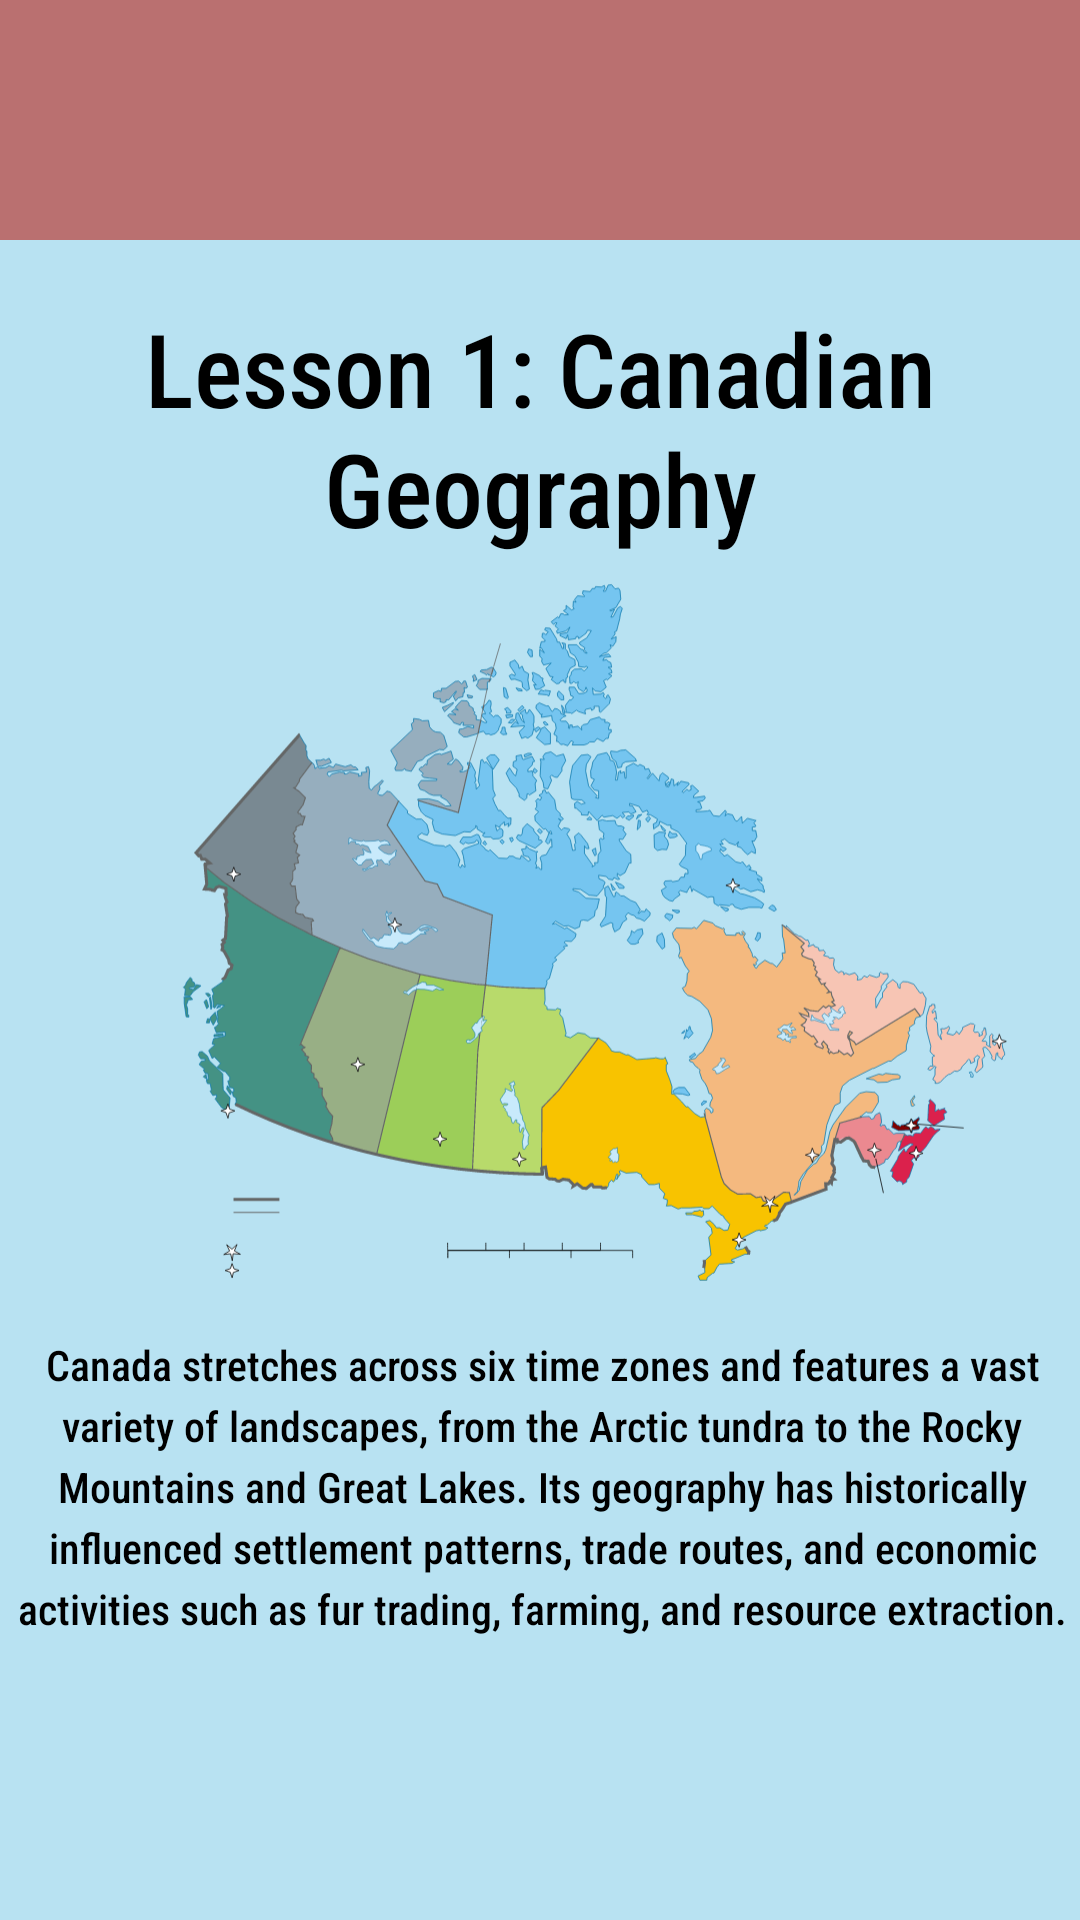

The Android layout XML behind this screen, and the referenced resources:
<!-- AndroidManifest.xml: application theme Theme.CP470Project -->
<!-- res/layout/activity_geo_l1.xml -->
<?xml version="1.0" encoding="utf-8"?>
<androidx.constraintlayout.widget.ConstraintLayout
    xmlns:android="http://schemas.android.com/apk/res/android"
    xmlns:app="http://schemas.android.com/apk/res-auto"
    xmlns:tools="http://schemas.android.com/tools"
    android:id="@+id/main"
    android:layout_width="match_parent"
    android:layout_height="match_parent"
    tools:context=".MathL1Activity">

    <com.google.android.material.appbar.AppBarLayout
        android:id="@+id/appBarLayout"
        android:layout_width="match_parent"
        android:layout_height="wrap_content"
        android:theme="@style/ThemeOverlay.MaterialComponents.Light"
        app:layout_constraintEnd_toEndOf="parent"
        app:layout_constraintStart_toStartOf="parent"
        app:layout_constraintTop_toTopOf="parent">

        <com.google.android.material.appbar.MaterialToolbar
            android:id="@+id/toolbar"
            android:layout_width="match_parent"
            android:layout_height="?attr/actionBarSize"
            android:background="?attr/colorPrimary"
            app:popupTheme="@style/ThemeOverlay.MaterialComponents.Light"
            app:title=""
            app:titleTextColor="@android:color/black" />
    </com.google.android.material.appbar.AppBarLayout>

    <TextView
        android:id="@+id/textView5"
        android:layout_width="wrap_content"
        android:layout_height="wrap_content"
        android:layout_marginTop="100dp"
        android:text="@string/activityGeoL1TextTitle"
        android:textAlignment="center"
        android:textSize="34sp"
        app:layout_constraintStart_toStartOf="parent"
        app:layout_constraintEnd_toEndOf="parent"
        app:layout_constraintTop_toTopOf="parent" />

    <TextView
        android:id="@+id/textView6"
        android:layout_width="364dp"
        android:layout_height="245dp"
        android:layout_marginTop="260dp"

        android:lineSpacingExtra="4sp"

        android:text="@string/activityGeoL1Textbox"
        android:textAlignment="center"
        android:textIsSelectable="false"
        app:layout_constraintEnd_toEndOf="parent"
        app:layout_constraintHorizontal_bias="0.489"
        app:layout_constraintStart_toStartOf="parent"
        app:layout_constraintTop_toBottomOf="@+id/textView5" />

    <ImageView
        android:id="@+id/imageView"
        android:layout_width="288dp"
        android:layout_height="422dp"
        android:layout_marginStart="60dp"
        android:layout_marginTop="20dp"
        app:layout_constraintStart_toStartOf="parent"
        app:layout_constraintTop_toBottomOf="@+id/appBarLayout"
        app:srcCompat="@drawable/political_map_of_canada" />

    <ImageView
        android:id="@+id/imageView3"
        android:layout_width="223dp"
        android:layout_height="253dp"
        android:layout_marginStart="92dp"
        android:layout_marginTop="52dp"
        app:layout_constraintStart_toStartOf="parent"
        app:layout_constraintTop_toTopOf="@+id/textView6"
        app:srcCompat="@drawable/flag_of_canada__pantone_" />

</androidx.constraintlayout.widget.ConstraintLayout>
<!-- resources referenced by this layout -->
<resources>
  <!-- drawable political_map_of_canada: vector/xml drawable (drawable, 57222 chars, omitted) -->
  <string name="activityGeoL1TextTitle">Lesson 1: Canadian Geography</string>
  <string name="activityGeoL1Textbox">Canada stretches across six time zones and features a vast variety of landscapes, from the Arctic tundra to the Rocky Mountains and Great Lakes. Its geography has historically influenced settlement patterns, trade routes, and economic activities such as fur trading, farming, and resource extraction.</string>
  <style name="Theme.CP470Project" parent="Base.Theme.CP470Project" />
  <style name="Base.Theme.CP470Project" parent="Theme.Material3.DayNight.NoActionBar">
          
          <item name="android:windowBackground">@color/blizzardBlue</item>
          <item name="colorPrimary">@color/reddish</item>
          <item name="colorOnPrimary">@color/black</item>
  
          <item name="android:fontFamily">sans-serif-condensed-medium</item>
          <item name="android:textColor">@color/black</item>
  
          <item name="materialButtonStyle">@style/MyApp.MaterialButton</item>
      </style>
  <color name="blizzardBlue">#B8E2F2</color>
  <color name="reddish">#ba7070</color>
  <color name="black">#FF000000</color>
  <style name="MyApp.MaterialButton" parent="Widget.Material3.Button">
          <item name="cornerRadius">10dp</item>
      </style>
</resources>
